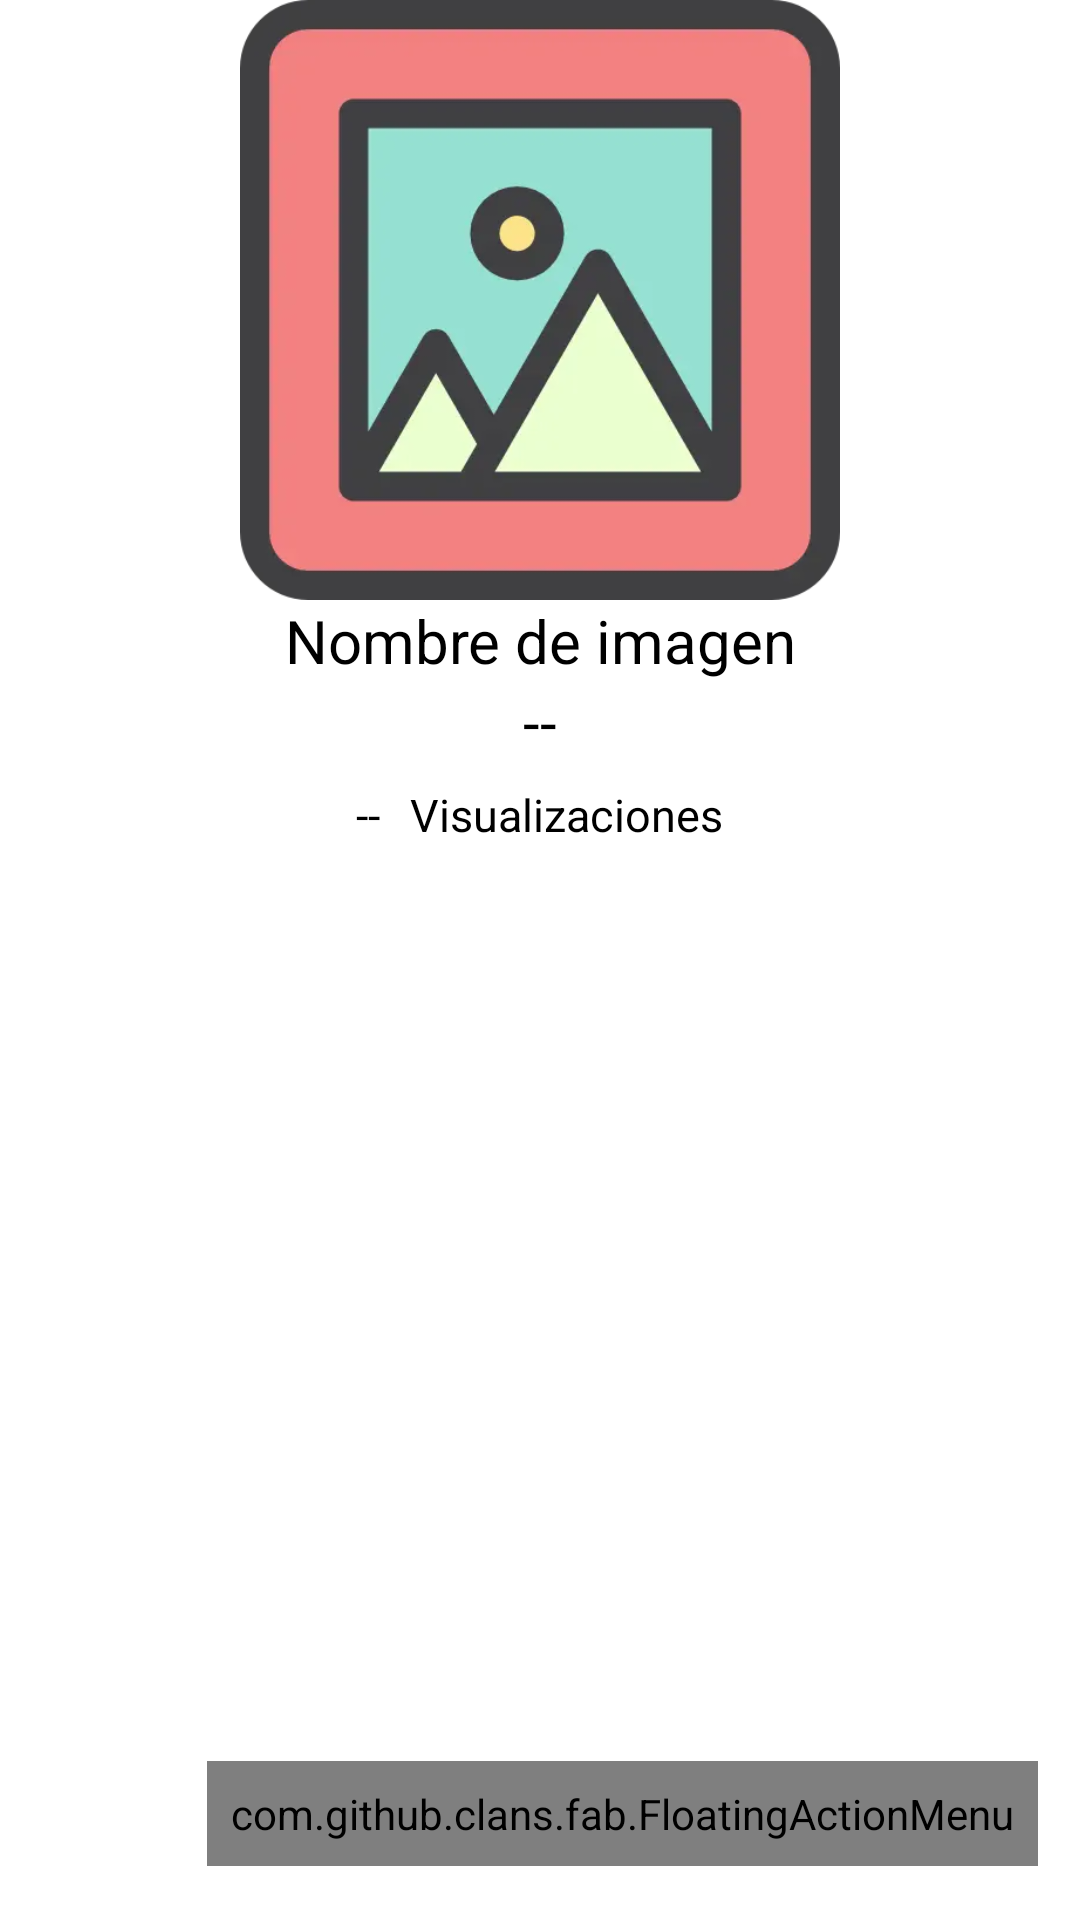

The Android layout XML behind this screen, and the referenced resources:
<!-- AndroidManifest.xml: application theme AppTheme -->
<!-- res/layout/activity_detalle_cliente.xml -->
<?xml version="1.0" encoding="utf-8"?>
<RelativeLayout xmlns:android="http://schemas.android.com/apk/res/android"
    xmlns:app="http://schemas.android.com/apk/res-auto"
    xmlns:fab="http://schemas.android.com/apk/res-auto"
    xmlns:tools="http://schemas.android.com/tools"
    android:id="@+id/main"
    android:layout_width="match_parent"
    android:layout_height="match_parent"
    android:background="@color/white"
    tools:context=".DetalleCliente.DetalleCliente">

    <androidx.appcompat.widget.LinearLayoutCompat
        android:layout_width="match_parent"
        android:layout_height="wrap_content"
        android:orientation="vertical">

        <androidx.appcompat.widget.AppCompatImageView
            android:id="@+id/ImagenDetalle"
            android:layout_width="200dp"
            android:layout_height="200dp"
            android:layout_gravity="center"
            android:src="@drawable/detalle_imagen" />

        <TextView
            android:layout_width="match_parent"
            android:layout_height="wrap_content"
            android:gravity="center"
            android:text="@string/NombreImagenTXT"
            android:textColor="@color/black"
            android:textSize="20sp" />

        <TextView
            android:id="@+id/NombreImagenDetalle"
            android:layout_width="match_parent"
            android:layout_height="wrap_content"
            android:gravity="center"
            android:text="@string/NombreImagenDetalle"
            android:textColor="@color/black"
            android:textSize="20sp" />

        <androidx.appcompat.widget.LinearLayoutCompat
            android:layout_width="match_parent"
            android:layout_height="wrap_content"
            android:gravity="center"
            android:orientation="horizontal">

            <TextView
                android:id="@+id/VistaDetalle"
                android:layout_width="wrap_content"
                android:layout_height="wrap_content"
                android:layout_marginTop="5dp"
                android:text="@string/VistaDetalle"
                android:textColor="@color/black"
                android:textSize="15sp" />

            <TextView
                android:id="@+id/VisualizacionTXT"
                android:layout_width="wrap_content"
                android:layout_height="wrap_content"
                android:layout_marginStart="10dp"
                android:layout_marginTop="5dp"
                android:text="@string/VisualizacionTXT"
                android:textColor="@color/black"
                android:textSize="15sp" />
        </androidx.appcompat.widget.LinearLayoutCompat>

    </androidx.appcompat.widget.LinearLayoutCompat>

    <com.github.clans.fab.FloatingActionMenu
        android:layout_width="wrap_content"
        android:layout_height="wrap_content"
        android:layout_alignParentEnd="true"
        android:layout_alignParentBottom="true"
        android:layout_marginStart="16dp"
        android:layout_marginTop="16dp"
        android:layout_marginEnd="14dp"
        android:layout_marginBottom="18dp"
        android:padding="8dp"
        fab:menu_animationDelayPerItem="55"
        fab:menu_backgroundColor="@android:color/transparent"
        fab:menu_buttonSpacing="0dp"
        fab:menu_colorNormal="#34495E"
        fab:menu_colorPressed="#34495E"
        fab:menu_colorRipple="#99d4d4d4"
        fab:menu_fab_size="normal"
        fab:menu_icon="@drawable/fab_add"
        fab:menu_labels_cornerRadius="3dp"
        fab:menu_labels_ellipsize="none"
        fab:menu_labels_hideAnimation="@anim/fab_slide_out_to_right"
        fab:menu_labels_maxLines="1"
        fab:menu_labels_position="left"
        fab:menu_labels_showAnimation="@anim/fab_slide_in_from_right"
        fab:menu_labels_showShadow="true"
        fab:menu_labels_singleLine="false"
        fab:menu_labels_textColor="#fff"
        fab:menu_labels_textSize="15sp"
        fab:menu_openDirection="up"
        fab:menu_shadowColor="#848484"
        fab:menu_shadowRadius="4dp"
        fab:menu_shadowXOffset="1dp"
        fab:menu_shadowYOffset="4dp"
        fab:menu_showShadow="true">

        <com.github.clans.fab.FloatingActionButton
            android:id="@+id/fabDescargar"
            android:layout_width="wrap_content"
            android:layout_height="wrap_content"
            android:src="@drawable/descargar_icon"
            app:fab_colorNormal="#985986"
            app:fab_colorPressed="#985986"
            app:fab_label="Descargar"
            app:fab_size="mini" />

        <com.github.clans.fab.FloatingActionButton
            android:id="@+id/fabCompartir"
            android:layout_width="wrap_content"
            android:layout_height="wrap_content"
            android:src="@drawable/compartir_img_icon"
            app:fab_colorNormal="#F39C12"
            app:fab_colorPressed="#F39C12"
            app:fab_label="Compartir"
            app:fab_size="mini" />

        <com.github.clans.fab.FloatingActionButton
            android:id="@+id/fabEstablecer"
            android:layout_width="wrap_content"
            android:layout_height="wrap_content"
            android:src="@drawable/establecer_icon"
            app:fab_colorNormal="#1ABC9C"
            app:fab_colorPressed="#1ABC9C"
            app:fab_label="Establecer"
            app:fab_size="mini" />

    </com.github.clans.fab.FloatingActionMenu>

</RelativeLayout>
<!-- resources referenced by this layout -->
<resources>
  <color name="black">#FF000000</color>
  <color name="white">#FFFFFFFF</color>
  <!-- drawable detalle_imagen: webp bitmap (drawable, 5306 bytes) -->
  <!-- drawable establecer_icon (drawable-anydpi) -->
  <vector xmlns:android="http://schemas.android.com/apk/res/android"
      android:width="24dp"
      android:height="24dp"
      android:viewportWidth="24"
      android:viewportHeight="24"
      android:tint="#333333"
      android:alpha="0.6">
    <path
        android:fillColor="@android:color/white"
        android:pathData="M17,1.01L7,1C5.9,1 5,1.9 5,3v18c0,1.1 0.9,2 2,2h10c1.1,0 2,-0.9 2,-2V3C19,1.9 18.1,1.01 17,1.01zM17,18H7V6h10V18zM9.5,8.5H12V7H8v4h1.5V8.5zM12,17h4v-4h-1.5v2.5H12V17z"/>
  </vector>
  <string name="NombreImagenDetalle"> -- </string>
  <string name="NombreImagenTXT">Nombre de imagen</string>
  <string name="VistaDetalle"> -- </string>
  <string name="VisualizacionTXT">Visualizaciones</string>
</resources>
